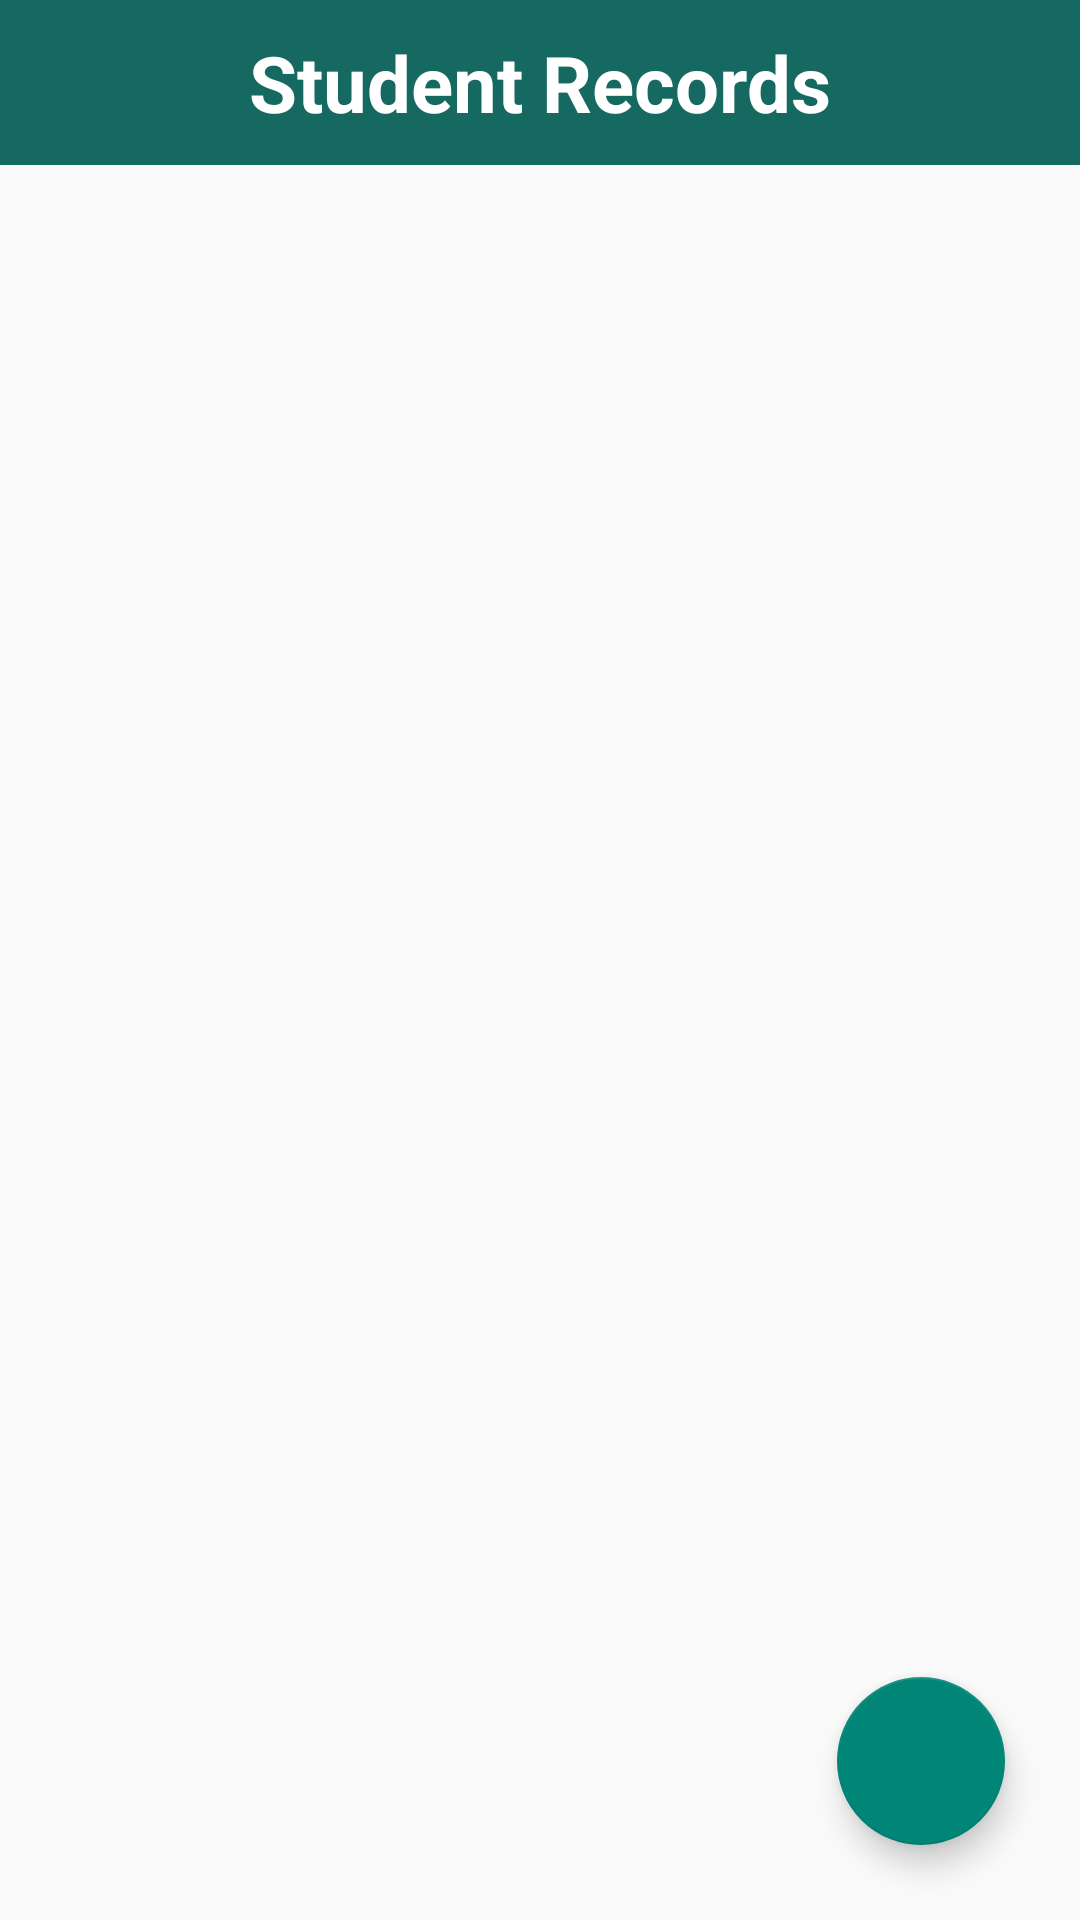

Android layout source for this screen:
<!-- AndroidManifest.xml: application theme Theme.FirebaseCURDOperation -->
<!-- res/layout/activity_main.xml -->
<?xml version="1.0" encoding="utf-8"?>
<androidx.constraintlayout.widget.ConstraintLayout xmlns:android="http://schemas.android.com/apk/res/android"
    xmlns:app="http://schemas.android.com/apk/res-auto"
    xmlns:tools="http://schemas.android.com/tools"
    android:layout_width="match_parent"
    android:layout_height="match_parent"
    tools:context=".MainActivity">

    <TextView
        android:id="@+id/textView"
        android:layout_width="match_parent"
        android:layout_height="wrap_content"
        android:background="#156961"
        android:padding="10dp"
        android:text="Student Records"
        android:textAlignment="center"
        android:textColor="@color/white"
        android:textSize="26sp"
        android:textStyle="bold"
        app:layout_constraintEnd_toEndOf="parent"
        app:layout_constraintStart_toStartOf="parent"
        app:layout_constraintTop_toTopOf="parent" />

    <androidx.recyclerview.widget.RecyclerView
        android:id="@+id/recycler"
        android:layout_width="match_parent"
        android:layout_height="match_parent"
        android:layout_marginTop="50dp"
        android:paddingTop="10dp"
        app:layout_constraintBottom_toBottomOf="parent"
        app:layout_constraintEnd_toEndOf="parent"
        app:layout_constraintHorizontal_bias="0.0"
        app:layout_constraintStart_toStartOf="parent"
        app:layout_constraintTop_toBottomOf="@+id/textView" />

    <com.google.android.material.floatingactionbutton.FloatingActionButton
        android:id="@+id/AddButton"
        android:layout_width="wrap_content"
        android:layout_height="wrap_content"
        android:layout_marginEnd="25dp"
        android:layout_marginBottom="25dp"
        android:autofillHints="Add a Student"
        android:clickable="true"
        app:layout_constraintBottom_toBottomOf="parent"
        app:layout_constraintEnd_toEndOf="parent"
        app:layout_constraintHorizontal_bias="1.0"
        app:layout_constraintStart_toStartOf="parent"
        app:srcCompat="@drawable/add_person" />

</androidx.constraintlayout.widget.ConstraintLayout>
<!-- resources referenced by this layout -->
<resources>
  <style name="Theme.FirebaseCURDOperation" parent="Base.Theme.FirebaseCURDOperation" />
  <style name="Base.Theme.FirebaseCURDOperation" parent="Theme.AppCompat.DayNight.NoActionBar">
          
          
      </style>
  <!-- not gathered from this repository: default colours our renderer supplied (Android Studio template values) -->
  <color name="white">#FFFFFFFF</color>
</resources>
